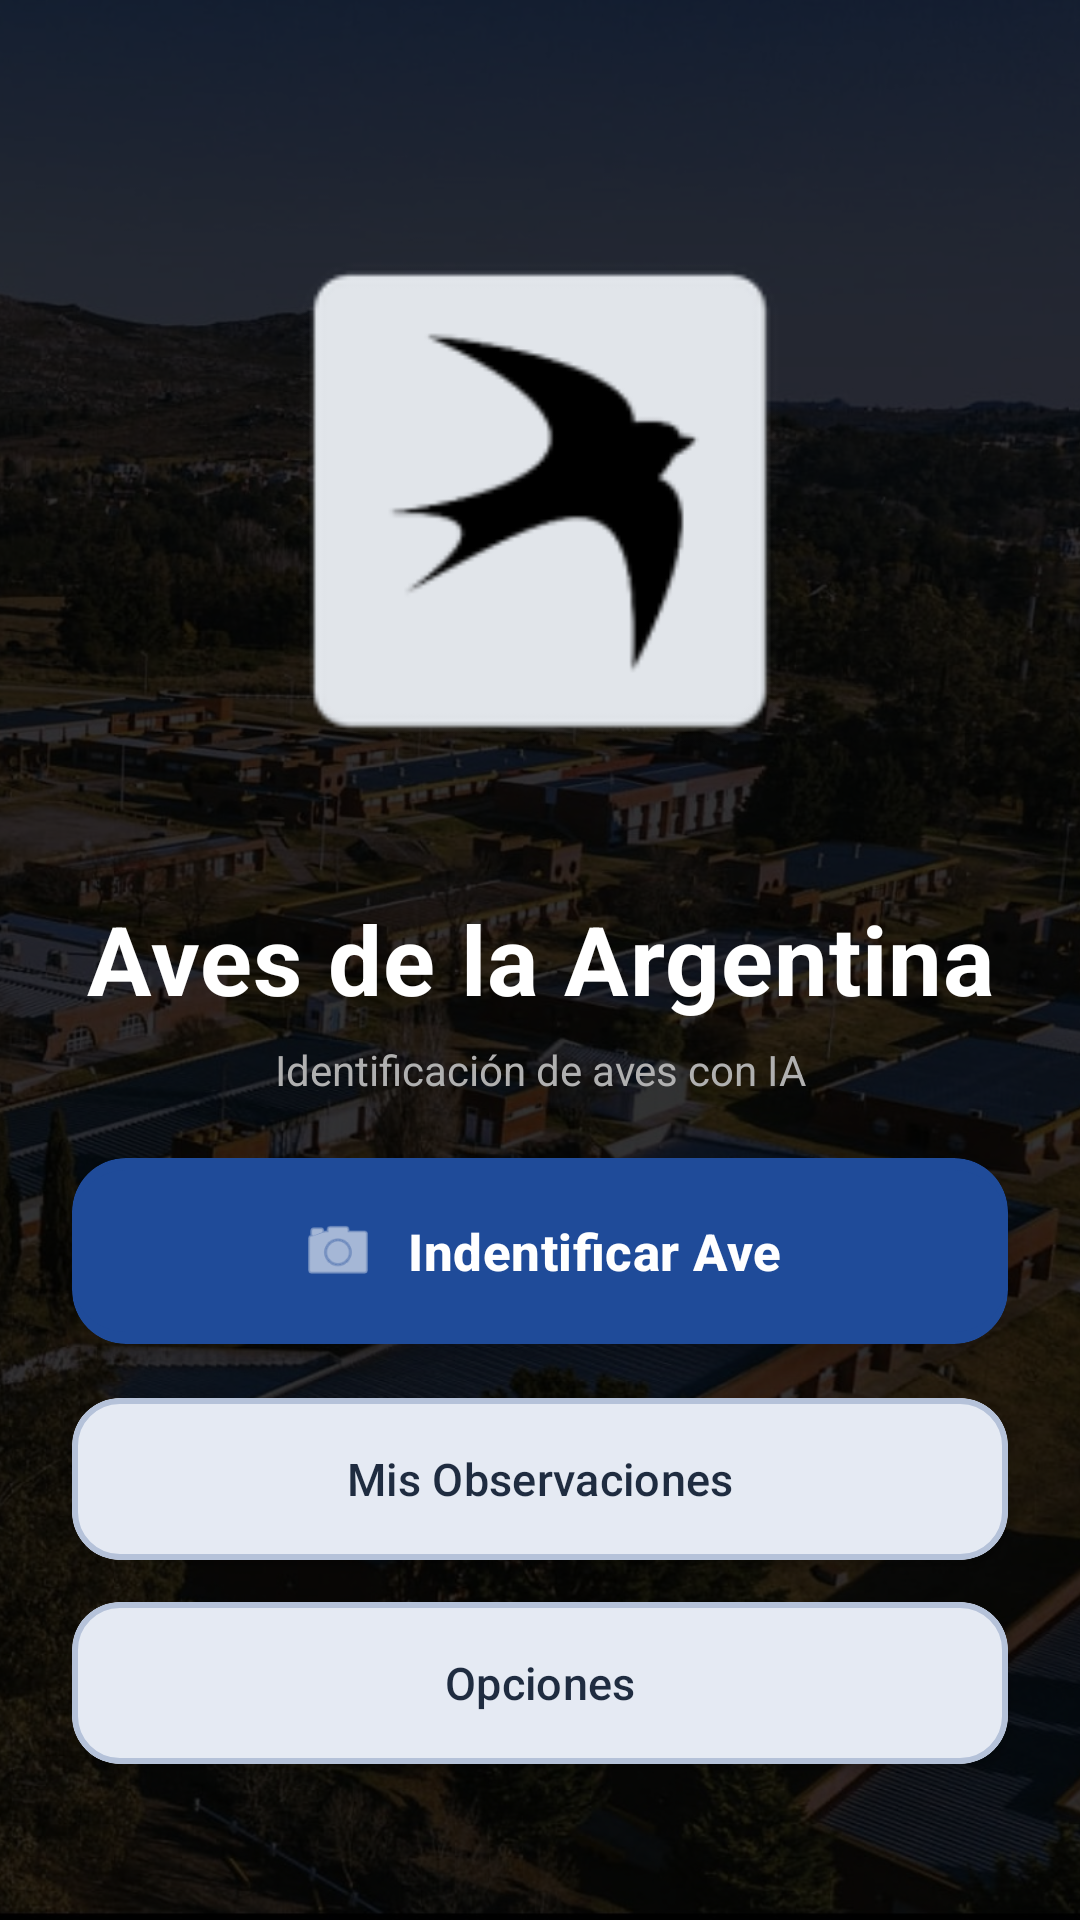

Here is an Android app screen rendered from its layout file. Give the layout XML and the strings, colors and styles it references.
<!-- AndroidManifest.xml: application theme Theme.AvesArgentinas -->
<!-- res/layout/activity_main_menu.xml -->
<FrameLayout xmlns:android="http://schemas.android.com/apk/res/android"
    xmlns:app="http://schemas.android.com/apk/res-auto"
    android:layout_width="match_parent"
    android:layout_height="match_parent">

    
    <ImageView
        android:id="@+id/backgroundImage"
        android:layout_width="match_parent"
        android:layout_height="match_parent"
        android:scaleType="centerCrop"
        android:src="@drawable/campus" />

    
    <View
        android:layout_width="match_parent"
        android:layout_height="match_parent"
        android:background="#CC000000" />

    
    <LinearLayout
        android:id="@+id/insets_container"
        android:orientation="vertical"
        android:layout_width="match_parent"
        android:layout_height="match_parent"
        android:background="@android:color/transparent"
        android:paddingStart="16dp"
        android:paddingEnd="16dp"
        android:paddingTop="32dp"
        android:paddingBottom="12dp"
        android:gravity="center_horizontal">
        
        <Space
            android:layout_width="match_parent"
            android:layout_height="0dp"
            android:layout_weight="1" />

        
        <ImageView
            android:layout_width="190dp"
            android:layout_height="190dp"
            android:layout_gravity="center"
            android:contentDescription="@string/app_name"
            android:src="@mipmap/ic_launcher" />

        
        <Space
            android:layout_width="match_parent"
            android:layout_height="0dp"
            android:layout_weight="0.3" />

        
        <TextView
            android:id="@+id/txtAppTitle"
            android:layout_width="match_parent"
            android:layout_height="wrap_content"
            android:layout_gravity="center"
            android:layout_marginTop="24dp"
            android:text="Aves de la Argentina"
            android:textColor="#FFFFFF"
            android:textSize="32sp"
            android:textStyle="bold"
            android:letterSpacing="0.01"
            android:gravity="center"
            android:maxLines="1"
            android:autoSizeTextType="uniform"
            android:autoSizeMinTextSize="20sp"
            android:autoSizeMaxTextSize="32sp"
            android:autoSizeStepGranularity="1sp"
            android:paddingStart="8dp"
            android:paddingEnd="8dp" />

        <TextView
            android:layout_width="match_parent"
            android:layout_height="wrap_content"
            android:layout_gravity="center"
            android:layout_marginTop="6dp"
            android:text="Identificación de aves con IA"
            android:textColor="#B0B0B0"
            android:textSize="14sp"
            android:gravity="center"
            android:maxLines="1"
            android:autoSizeTextType="uniform"
            android:autoSizeMinTextSize="10sp"
            android:autoSizeMaxTextSize="14sp"
            android:autoSizeStepGranularity="1sp"
            android:paddingStart="16dp"
            android:paddingEnd="16dp" />

        
        <Space
            android:layout_width="match_parent"
            android:layout_height="0dp"
            android:layout_weight="0.5" />

        
        <com.google.android.material.card.MaterialCardView
            android:layout_width="match_parent"
            android:layout_height="wrap_content"
            android:layout_marginStart="8dp"
            android:layout_marginEnd="8dp"
            android:layout_marginBottom="18dp"
            app:cardCornerRadius="18dp"
            app:cardElevation="6dp"
            app:cardBackgroundColor="@color/brand_primary"
            app:strokeColor="#40FFFFFF"
            app:strokeWidth="0dp">

            <com.google.android.material.button.MaterialButton
                android:id="@+id/btnCapture"
                android:layout_width="match_parent"
                android:layout_height="62dp"
                android:text="Indentificar Ave"
                android:textSize="17sp"
                android:textStyle="bold"
                android:textColor="@color/brand_on_primary"
                android:letterSpacing="0.01"
                app:backgroundTint="@color/brand_primary"
                app:cornerRadius="18dp"
                app:elevation="0dp"
                app:icon="@android:drawable/ic_menu_camera"
                app:iconGravity="textStart"
                app:iconSize="26dp"
                app:iconTint="@color/brand_on_primary"
                app:iconPadding="10dp" />

        </com.google.android.material.card.MaterialCardView>

        
        <com.google.android.material.card.MaterialCardView
            android:layout_width="match_parent"
            android:layout_height="wrap_content"
            android:layout_marginStart="8dp"
            android:layout_marginEnd="8dp"
            android:layout_marginBottom="14dp"
            app:cardCornerRadius="16dp"
            app:cardElevation="2dp"
            app:cardBackgroundColor="@color/brand_surface"
            app:strokeColor="@color/brand_outline"
            app:strokeWidth="2dp">

            <com.google.android.material.button.MaterialButton
                android:id="@+id/btnObservationLog"
                style="@style/Widget.Material3.Button.TextButton"
                android:layout_width="match_parent"
                android:layout_height="54dp"
                android:text="Mis Observaciones"
                android:textSize="15sp"
                android:textColor="@color/text_primary"
                app:backgroundTint="@android:color/transparent"
                app:cornerRadius="16dp"
                app:iconGravity="textStart"
                app:iconSize="22dp"
                app:iconTint="@color/brand_primary"
                app:iconPadding="8dp" />

        </com.google.android.material.card.MaterialCardView>

        <com.google.android.material.card.MaterialCardView
            android:layout_width="match_parent"
            android:layout_height="wrap_content"
            android:layout_marginStart="8dp"
            android:layout_marginEnd="8dp"
            app:cardCornerRadius="16dp"
            app:cardElevation="2dp"
            app:cardBackgroundColor="@color/brand_surface"
            app:strokeColor="@color/brand_outline"
            app:strokeWidth="2dp">

            <com.google.android.material.button.MaterialButton
                android:id="@+id/btnSettings"
                style="@style/Widget.Material3.Button.TextButton"
                android:layout_width="match_parent"
                android:layout_height="54dp"
                android:text="Opciones"
                android:textSize="15sp"
                android:textColor="@color/text_primary"
                app:backgroundTint="@android:color/transparent"
                app:cornerRadius="16dp"
                app:iconGravity="textStart"
                app:iconSize="22dp"
                app:iconTint="@color/brand_primary"
                app:iconPadding="8dp" />

        </com.google.android.material.card.MaterialCardView>

        
        <Space
            android:layout_width="match_parent"
            android:layout_height="0dp"
            android:layout_weight="1" />

    </LinearLayout>

</FrameLayout>
<!-- resources referenced by this layout -->
<resources>
  <color name="brand_on_primary">#FFFFFFFF</color>
  <color name="brand_outline">#B5C2D9</color>
  <color name="brand_primary">#1F4B99</color>
  <color name="brand_surface">#F5F7FA</color>
  <color name="text_primary">#1F2C40</color>
  <!-- drawable campus: jpg bitmap (drawable, 352183 bytes) -->
  <!-- mipmap ic_launcher: webp bitmap (mipmap-hdpi, 1120 bytes) -->
  <string name="app_name">Aves Argentinas</string>
  <style name="Theme.AvesArgentinas" parent="Base.Theme.AvesArgentinas" />
  <style name="Base.Theme.AvesArgentinas" parent="Theme.Material3.DayNight.NoActionBar">
          <item name="colorPrimary">@color/brand_primary</item>
          <item name="colorOnPrimary">@color/brand_on_primary</item>
          <item name="colorPrimaryContainer">@color/brand_primary_light</item>
          <item name="colorOnPrimaryContainer">@color/brand_on_primary_container</item>
  
          <item name="colorSecondary">@color/brand_secondary</item>
          <item name="colorOnSecondary">@color/brand_on_secondary</item>
          <item name="colorSecondaryContainer">@color/brand_secondary_container</item>
          <item name="colorOnSecondaryContainer">@color/brand_on_secondary_container</item>
  
          <item name="colorTertiary">@color/brand_tertiary</item>
          <item name="colorOnTertiary">@color/brand_on_tertiary</item>
          <item name="colorTertiaryContainer">@color/brand_tertiary_container</item>
          <item name="colorOnTertiaryContainer">@color/brand_on_tertiary_container</item>
  
          <item name="colorSurface">@color/brand_surface</item>
          <item name="colorOnSurface">@color/brand_on_surface</item>
          <item name="colorSurfaceVariant">@color/brand_surface_variant</item>
          <item name="colorOnSurfaceVariant">@color/brand_on_surface_variant</item>
          <item name="colorOutline">@color/brand_outline</item>
  
          <item name="colorOnBackground">@color/brand_on_background</item>
          <item name="android:colorBackground">@color/brand_background</item>
  
          <item name="android:statusBarColor">@color/brand_primary_dark</item>
          <item name="android:navigationBarColor">@color/brand_background</item>
          <item name="android:windowLightStatusBar">false</item>
          <item name="android:windowLightNavigationBar">true</item>
      </style>
  <color name="brand_primary_light">#D8E4FF</color>
  <color name="brand_on_primary_container">#102A57</color>
  <color name="brand_secondary">#F2994A</color>
  <color name="brand_on_secondary">#301400</color>
  <color name="brand_secondary_container">#FFE2C6</color>
  <color name="brand_on_secondary_container">#3F1D00</color>
  <color name="brand_tertiary">#4D6CB5</color>
  <color name="brand_on_tertiary">#FFFFFFFF</color>
  <color name="brand_tertiary_container">#DEE7FF</color>
  <color name="brand_on_tertiary_container">#102A57</color>
  <color name="brand_on_surface">#1F2C40</color>
  <color name="brand_surface_variant">#E2E9F5</color>
  <color name="brand_on_surface_variant">#4E5C72</color>
  <color name="brand_on_background">#1F2C40</color>
  <color name="brand_background">#E8EDF5</color>
  <color name="brand_primary_dark">#163A73</color>
</resources>
